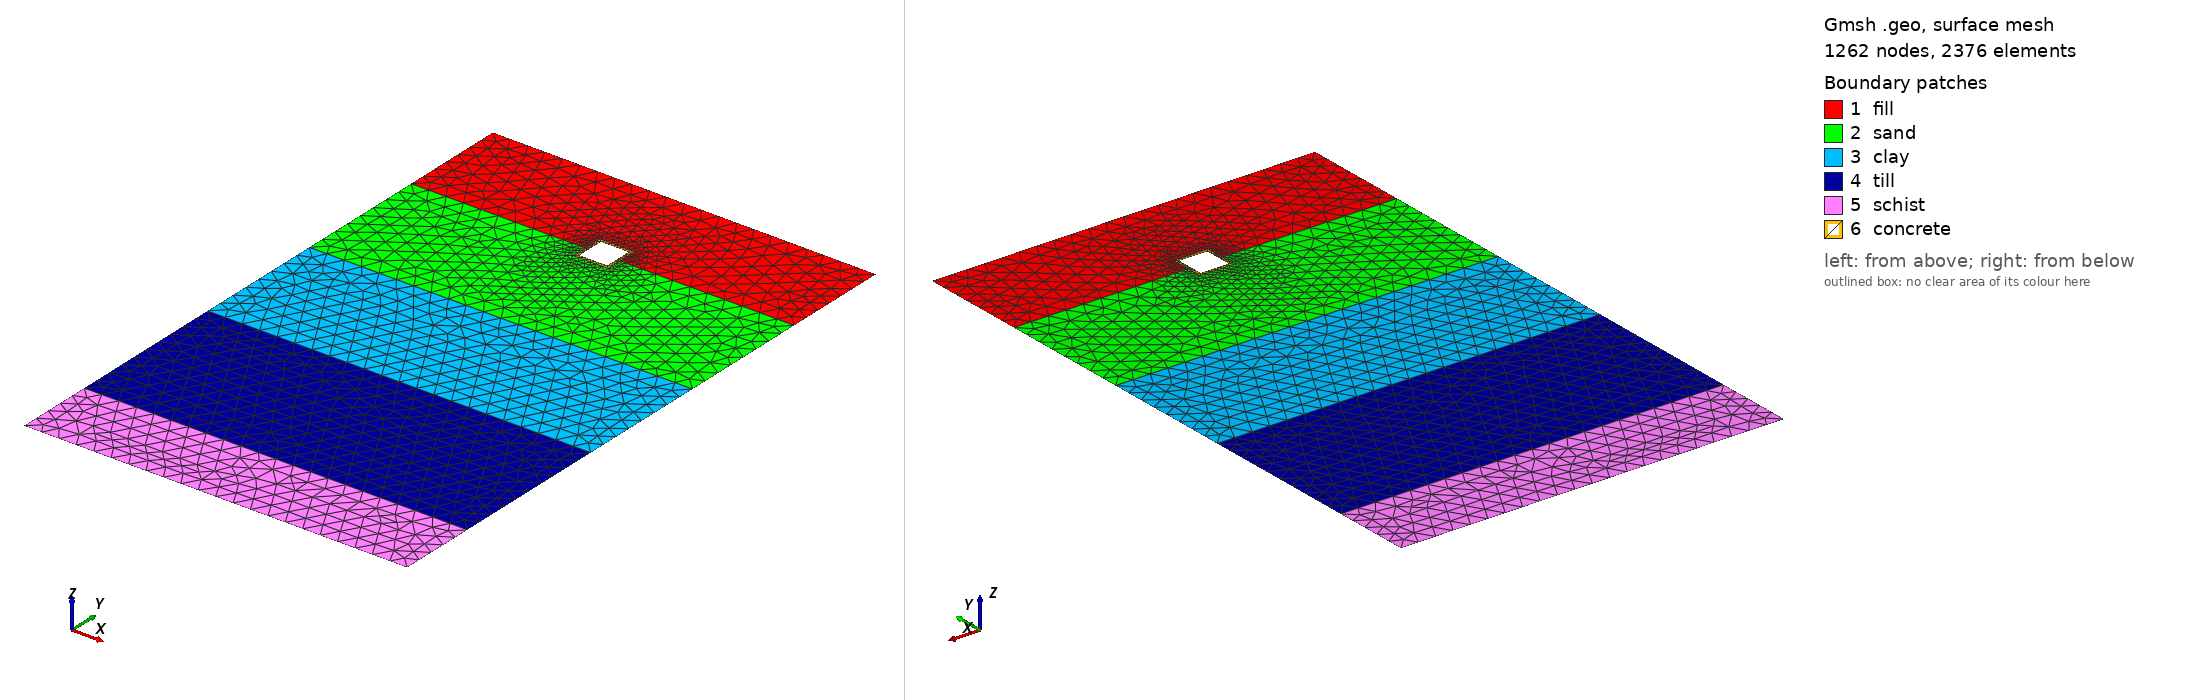

Gmsh geometry script, surface-meshed: 1262 nodes, 2376 surface elements. Boundary patches (legend numbers): 1 fill, 2 sand, 3 clay, 4 till, 5 schist, 6 concrete. Left view from above one corner, right view from below the opposite corner. Legend entries are the model's physical surfaces. The drawing asked Gmsh for element sizes between 1% and 20% of the model's largest extent; the script's own settings can give other sizes.

=== 5_layer3.geo (drawn) ===
// 5-Layer NYC Utilidor (Fill, Sand, Clay, Till, Schist + Concrete)
// Location: Beekman Street Baseline
// Kernel: OpenCASCADE (Top-Down Constructive Solid Geometry)

SetFactory("OpenCASCADE");

// --- 1. Robustness Controls ---
Geometry.Tolerance = 1e-4;
Geometry.ToleranceBoolean = 1e-4;
Mesh.Algorithm = 6; // Frontal-Delaunay (Optimal for 2D interfaces)

// --- 2. Parameters ---
depth = DefineNumber[ 5.0, Name "Parameters/d" ];
height = DefineNumber[ 2.0, Name "Parameters/h" ];
width = DefineNumber[ 2.0, Name "Parameters/w" ];
thickness = DefineNumber[ 0.2, Name "Parameters/t" ];

// Stratigraphic Interfaces (Aligned with Langan Engineering Borings)
H_fill = DefineNumber[ 6.1, Name "Parameters/H_fill" ];
H_sand = DefineNumber[ 13.7, Name "Parameters/H_sand" ];
H_clay = DefineNumber[ 21.3, Name "Parameters/H_clay" ];
H_till = DefineNumber[ 30.5, Name "Parameters/H_till" ];

// Optimal 5x Multiplier for Lateral Boundaries
bound_x = (width / 2.0) + (5 * width);

// Bedrock floor set to 35 meters to match Manhattan Schist depth
bound_y = -35.0;

// --- 3. Master Geometries ---
// Create the whole Earth block (0 down to -35.0)
Rectangle(1) = {-bound_x, 0, 0, 2*bound_x, bound_y}; 

// Create the solid concrete utilidor block
Rectangle(2) = {-width/2, -depth, 0, width, -height}; 

// Create the inner void block
Rectangle(3) = {-width/2+thickness, -depth-thickness, 0, width-2*thickness, -(height-2*thickness)};

// --- 4. Boolean Operations (The Slicer Method) ---
// Cut the solid concrete shell completely out of the Earth
BooleanDifference(4) = {Surface{1}; Delete;}{Surface{2}; };

// Cut the void out of the solid shell to hollow it
BooleanDifference(5) = {Surface{2}; Delete;}{Surface{3}; Delete;};

// Create horizontal slicer lines for every soil boundary
Point(100) = {-bound_x, -H_fill, 0};
Point(101) = {bound_x, -H_fill, 0};
Line(100) = {100, 101};

Point(102) = {-bound_x, -H_sand, 0};
Point(103) = {bound_x, -H_sand, 0};
Line(101) = {102, 103};

Point(104) = {-bound_x, -H_clay, 0};
Point(105) = {bound_x, -H_clay, 0};
Line(102) = {104, 105};

Point(106) = {-bound_x, -H_till, 0};
Point(107) = {bound_x, -H_till, 0};
Line(103) = {106, 107};

// Fragment the Earth and Shell using all Slicer Lines simultaneously
BooleanFragments{ Surface{4, 5}; Delete; }{ Curve{100, 101, 102, 103}; Delete; }

// --- 5. Dynamic Physical Group Assignment ---
// 5cm tolerance to catch minor OpenCASCADE bounding inflation
eps = 0.05; 

surf_concrete[] = Surface In BoundingBox{-width/2-eps, -depth-height-eps, -eps, width/2+eps, -depth+eps, eps};

// Identify surfaces by their vertical domains
surf_fill_all[]   = Surface In BoundingBox{-bound_x-eps, -H_fill-eps, -eps, bound_x+eps, eps, eps};
surf_sand_all[]   = Surface In BoundingBox{-bound_x-eps, -H_sand-eps, -eps, bound_x+eps, -H_fill+eps, eps};
surf_clay_all[]   = Surface In BoundingBox{-bound_x-eps, -H_clay-eps, -eps, bound_x+eps, -H_sand+eps, eps};
surf_till_all[]   = Surface In BoundingBox{-bound_x-eps, -H_till-eps, -eps, bound_x+eps, -H_clay+eps, eps};
surf_schist_all[] = Surface In BoundingBox{-bound_x-eps, bound_y-eps, -eps, bound_x+eps, -H_till+eps, eps};

// Subtract concrete to prevent double-assignment if utilidor is fully within one layer
surf_fill[] = surf_fill_all[];     surf_fill[] -= surf_concrete[];
surf_sand[] = surf_sand_all[];     surf_sand[] -= surf_concrete[];
surf_clay[] = surf_clay_all[];     surf_clay[] -= surf_concrete[];
surf_till[] = surf_till_all[];     surf_till[] -= surf_concrete[];
surf_schist[] = surf_schist_all[]; surf_schist[] -= surf_concrete[];

// Assign Material Blocks for MOOSE
Physical Surface("fill") = surf_fill[];
Physical Surface("sand") = surf_sand[];
Physical Surface("clay") = surf_clay[];
Physical Surface("till") = surf_till[];
Physical Surface("schist") = surf_schist[];
Physical Surface("concrete") = surf_concrete[];

// Assign Boundary Conditions
Physical Curve("top") = Curve In BoundingBox{-bound_x-eps, -eps, -eps, bound_x+eps, eps, eps};
Physical Curve("bottom") = Curve In BoundingBox{-bound_x-eps, bound_y-eps, -eps, bound_x+eps, bound_y+eps, eps};
Physical Curve("left") = Curve In BoundingBox{-bound_x-eps, bound_y-eps, -eps, -bound_x+eps, eps, eps};
Physical Curve("right") = Curve In BoundingBox{bound_x-eps, bound_y-eps, -eps, bound_x+eps, eps, eps};

// Inner wall for MOOSE postprocessor extraction
Physical Curve("wall") = Curve In BoundingBox{-width/2+thickness-eps, -depth-height+thickness-eps, -eps, width/2-thickness+eps, -depth-thickness+eps, eps};

// --- 6. Mesh Density Controls (Distance & Threshold) ---

// 1. Capture every line segment making up the concrete shell
crv_concrete[] = Curve In BoundingBox{-width/2-eps, -depth-height-eps, -eps, width/2+eps, -depth+eps, eps};

// 2. Calculate the exact distance from the soil to the concrete walls
Field[1] = Distance;
Field[1].CurvesList = {crv_concrete[]}; // CORRECTED: Curly brackets unpack the array
Field[1].NumPointsPerCurve = 100;       // Forces high-resolution distance calculation

// 3. Apply a Threshold to grade the mesh size based on that distance
Field[2] = Threshold;
Field[2].InField = 1;
Field[2].SizeMin = 0.08;  // Strict 8cm elements
Field[2].SizeMax = 1.0;   // 1.0m elements in the far-field

// 4. Define the physical transition boundaries
Field[2].DistMin = 0.0;   // Start growing the mesh instantly away from the concrete walls
Field[2].DistMax = 1.5;   // Reach the maximum 1.0m element size at 1.5 meters away

// Set this as the master controller for the mesher
Background Field = 2;
Mesh.MeshSizeExtendFromBoundary = 0;
Mesh.MeshSizeFromPoints = 0;
Mesh.MeshSizeFromCurvature = 0;
